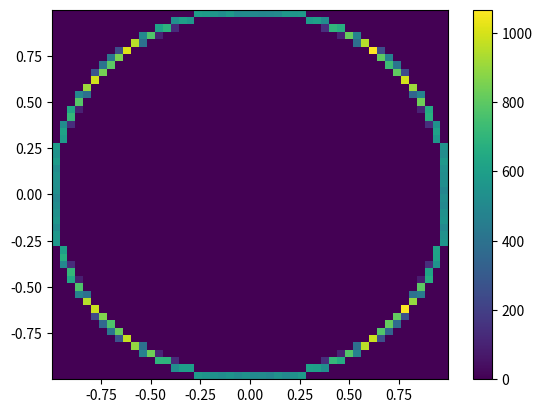

Recreate this plot in Python.
import numpy as np


class Brain(object):
    def __init__(self, nbr_of_hidden_neurons=None, nbr_of_inputs=10, nbr_of_outputs=2,
                 weight_range=0.5):
        if not nbr_of_hidden_neurons:
            nbr_of_hidden_neurons = int((nbr_of_inputs + nbr_of_outputs)/2)

        self.nbr_of_hidden_neurons=nbr_of_hidden_neurons
        self.nbr_of_inputs=nbr_of_inputs
        self.nbr_of_outputs=nbr_of_outputs
        self.weights1 = weight_range*(2*np.random.rand(nbr_of_hidden_neurons, nbr_of_inputs + 1) - 1)
        self.weights2 = weight_range*(2*np.random.rand(nbr_of_outputs, nbr_of_hidden_neurons + 1) - 1)

    def make_decision(self, total_inputs):
        total_inputs = np.concatenate((total_inputs, [1]))
        hidden_state = np.tanh(np.dot(self.weights1, total_inputs))
        hidden_state = np.concatenate((hidden_state, [1]))
        output_state = (np.dot(self.weights2, hidden_state))

        norm = np.linalg.norm(output_state) + 10**(-9)
        return output_state/norm

    def update_brain(self, weight_array):
        number_weights1 = self.nbr_of_hidden_neurons*(self.nbr_of_inputs + 1)
        self.weights1 = weight_array[0: number_weights1].reshape(self.nbr_of_hidden_neurons, self.nbr_of_inputs + 1)
        self.weights2 = weight_array[number_weights1:].reshape(self.nbr_of_outputs, self.nbr_of_hidden_neurons + 1)
#ToDo Add function that sets weight with given input weights vector


class randomBrain(Brain):
    def make_decision(self, total_inputs):
        return (np.random.random(2)-0.5)*2

    def update_brain(self, weight_array):
        raise NotImplementedError('Do not fucking train random walk sharks!!!')

class attackBrain(Brain):
    
    def make_decision(self, total_inputs):
        enemies = total_inputs[2:4]
        enemies /= np.linalg.norm(enemies)        
        friend_pos = total_inputs[0:2]
        output_state = enemies - 0.2*friend_pos

       

        if len(total_inputs)==6:
            enemy_vel = total_inputs[4:6]
            enemy_vel_norm = np.linalg.norm(enemy_vel)
            if enemy_vel_norm > 0.01:
                enemy_vel /= enemy_vel_norm


            output_state += 0.3*enemy_vel

        return output_state / np.linalg.norm(output_state)

    def update_brain(self, weight_array):
        raise NotImplementedError('Do not fucking train random walk sharks!!!')

class dodgeBrain(Brain):
    def make_decision(self, total_inputs):
        perpendicular_to_shark = np.array([total_inputs[3],-total_inputs[2]])  
        position = total_inputs[-2:]   
        output_state = perpendicular_to_shark  
        output_state /=  np.linalg.norm(output_state) 

        if np.sum(output_state*position) > 0.9: 
            output_state *= -1 
        return output_state  

    def update_brain(self, weight_array):
        raise NotImplementedError('Do not fucking train random walk sharks!!!')


class NoneBrain(Brain):
    def make_decision(self, total_inputs):
        return np.zeros(2)

    def update_brain(self, weight_array):
        raise NotImplementedError('Do not fucking train None walk sharks!!!')

if __name__ == '__main__':
    import matplotlib.pyplot as plt
    nbr_input = 6
    hn = 10
    wr = 0.1
    runs = 100000
    nbr_out = 2
    data = np.zeros((runs, 2))
    try:
        for i in range(runs):
            rand_input = 2*np.random.rand(nbr_input)-1
            tmp_brain = Brain(nbr_of_hidden_neurons=hn, nbr_of_inputs=nbr_input, weight_range=wr, nbr_of_outputs=nbr_out)
            tmp_out = tmp_brain.make_decision(rand_input)
            if nbr_out == 2:
                data[i, :] = tmp_out
            elif nbr_out == 4:
                data[i, :] = [tmp_out[0]+tmp_out[1], tmp_out[2]+tmp_out[3]]
    except:
        print('ouch')
    plt.hist2d(data[:,0], data[:,1],bins=50)
    plt.colorbar()
    plt.show()




